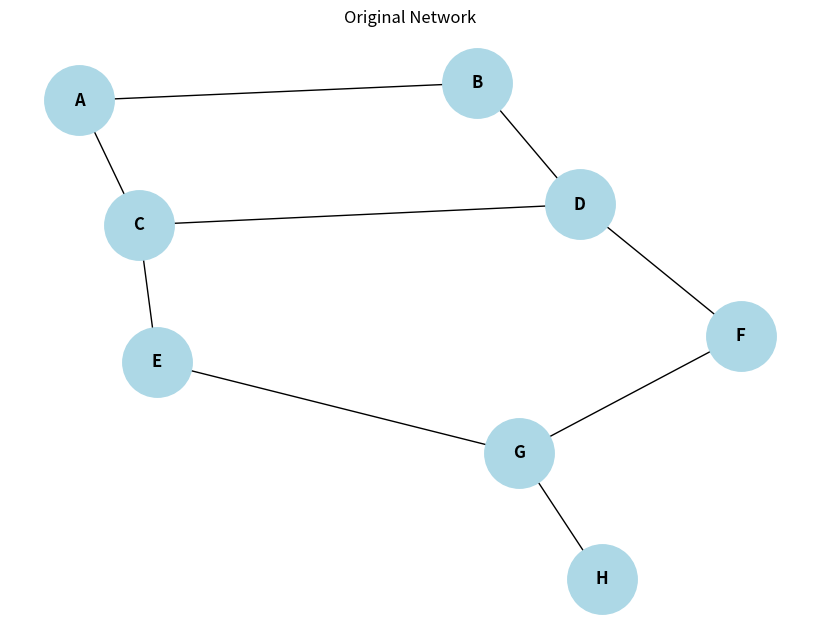
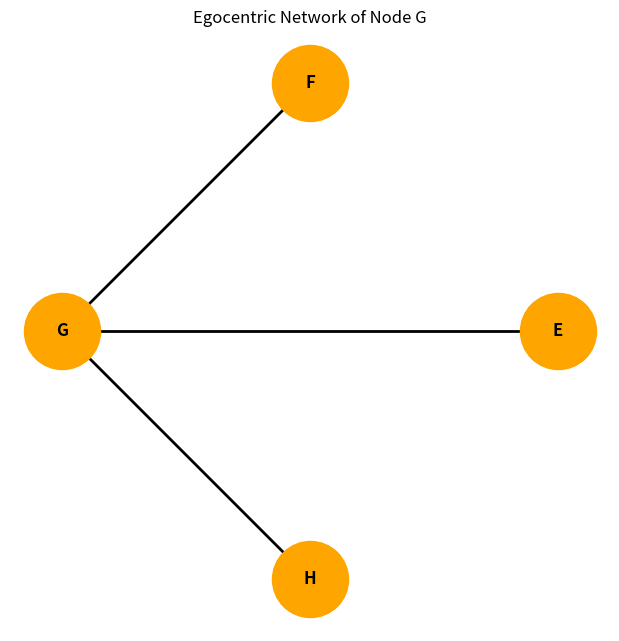

These figures' Python source, in order:
# %%
import networkx as nx
import matplotlib.pyplot as plt

# %%
#Create the Network
G = nx.Graph()
edges = [
('A','B'),
('A','C'),
('B','D'),
('C','D'),
('C','E'),
('D','F'),
('E','G'),
('F','G'),
('G','H')
]

G.add_edges_from(edges)

print("Nodes:", G.nodes())
print("Edges:", G.edges())

# %%
#Visualize the Network
plt.figure(figsize=(8,6))

pos = nx.spring_layout(G, seed=42)

nx.draw(G,pos,with_labels=True,node_size=2500,node_color='lightblue',
font_size=12,
font_weight='bold'
)

plt.title("Original Network")
plt.show()

# %%
#(i) Length of the Shortest Path
#Find the shortest path from node A to node G.
source_node = 'A'
target_node = 'G'

shortest_path = nx.shortest_path(G,source=source_node,target=target_node)
path_length = nx.shortest_path_length(G,source=source_node,target=target_node)

print("Shortest Path:", shortest_path)
print("Shortest Path Length:", path_length)

# %%
#(ii) Density of the Graph
density = nx.density(G)
print("Graph Density =", density)

N = G.number_of_nodes()
E = G.number_of_edges()
density_manual = (2 * E) / (N * (N - 1))
print("Number of Nodes =", N)
print("Number of Edges =", E)
print("Density =", density_manual)

# %%
#(iii) Draw Egocentric Network of Node G
#An Egocentric Network consists of: Ego node (G), All nodes directly connected to G , All links among these nodes

ego_G = nx.ego_graph(G, 'G')
print("Nodes in Ego Network:")
print(list(ego_G.nodes()))
print("\nEdges in Ego Network:")
print(list(ego_G.edges()))

#Draw Egocentric Network
plt.figure(figsize=(6,6))
pos = nx.circular_layout(ego_G)
nx.draw(
ego_G,
pos,
with_labels=True,
node_size=3000,
node_color='orange',
edge_color='black',
width=2,
font_size=12,
font_weight='bold'
)

plt.title("Egocentric Network of Node G")
plt.axis('off')
plt.show()

# %%
